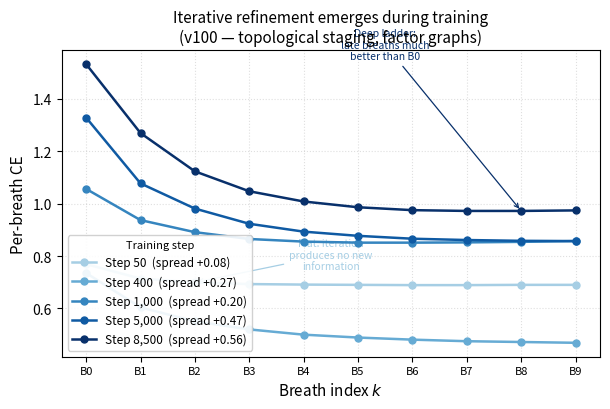

Recreate this plot in Python. (Note: this script raises an exception after producing the figure.)
"""
Figure 4: Per-breath CE ladder formation across training
Data from /tmp/v100_continue.log, v100 architecture (topological staging, no compression)
Five representative training step snapshots.
"""

import numpy as np
import matplotlib
matplotlib.use("Agg")
import matplotlib.pyplot as plt
import matplotlib.cm as cm
import os

# --- Data parsed from /tmp/v100_continue.log ---
# Each entry: (step, [B0..B9 CE values])
# Parsed via per_breath_ce[B0..B9]: left5 ... right5 format

snapshots = [
    (50,   [0.769, 0.714, 0.699, 0.693, 0.691, 0.690, 0.689, 0.689, 0.690, 0.690]),
    (400,  [0.735, 0.604, 0.551, 0.520, 0.500, 0.489, 0.481, 0.475, 0.472, 0.469]),
    (1000, [1.056, 0.937, 0.891, 0.865, 0.855, 0.851, 0.851, 0.852, 0.854, 0.857]),
    (5000, [1.328, 1.077, 0.981, 0.923, 0.893, 0.877, 0.866, 0.861, 0.858, 0.857]),
    (8500, [1.532, 1.269, 1.123, 1.047, 1.008, 0.986, 0.975, 0.972, 0.972, 0.974]),
]

breath_idx = list(range(10))

# Color map: earlier steps lighter, later darker
cmap = matplotlib.colormaps["Blues"]
n = len(snapshots)
colors = [cmap(0.35 + 0.65 * i / (n - 1)) for i in range(n)]

fig, ax = plt.subplots(figsize=(6.2, 4.2))

for i, (step, vals) in enumerate(snapshots):
    # Compute ladder depth: B0 - B9
    spread = vals[0] - vals[-1]
    label = f"Step {step:,}  (spread {spread:+.2f})"
    ax.plot(breath_idx, vals, "o-", color=colors[i], lw=1.8, ms=5,
            label=label, zorder=4)

ax.set_xlabel("Breath index $k$", fontsize=11)
ax.set_ylabel("Per-breath CE", fontsize=11)
ax.set_title("Iterative refinement emerges during training\n(v100 — topological staging, factor graphs)",
             fontsize=11, pad=6)
ax.set_xticks(breath_idx)
ax.set_xticklabels([f"B{i}" for i in breath_idx], fontsize=8)
ax.legend(fontsize=8.5, loc="lower left", framealpha=0.9,
          title="Training step", title_fontsize=8)
ax.grid(True, ls=":", alpha=0.4)

# Annotate the "flat ladder" vs "deep ladder" arrows
# At step 50, the curve is nearly flat
ax.annotate("Flat: iteration\nproduces no new\ninformation",
            xy=(2, snapshots[0][1][2]), xytext=(4.5, 0.75),
            fontsize=7.5, color=colors[0], ha="center",
            arrowprops=dict(arrowstyle="->", color=colors[0], lw=0.9))

# At step 8500, the curve drops strongly
ax.annotate("Deep ladder:\nlate breaths much\nbetter than B0",
            xy=(8, snapshots[-1][1][8]), xytext=(5.5, 1.55),
            fontsize=7.5, color=colors[-1], ha="center",
            arrowprops=dict(arrowstyle="->", color=colors[-1], lw=0.9))

fig.tight_layout()

out_dir = os.path.dirname(os.path.abspath(__file__))
fig.savefig(os.path.join(out_dir, "fig4_breath_ladder_training.png"), dpi=200, bbox_inches="tight")
fig.savefig(os.path.join(out_dir, "fig4_breath_ladder_training.pdf"), bbox_inches="tight")
print("Saved fig4_breath_ladder_training.{png,pdf}")
